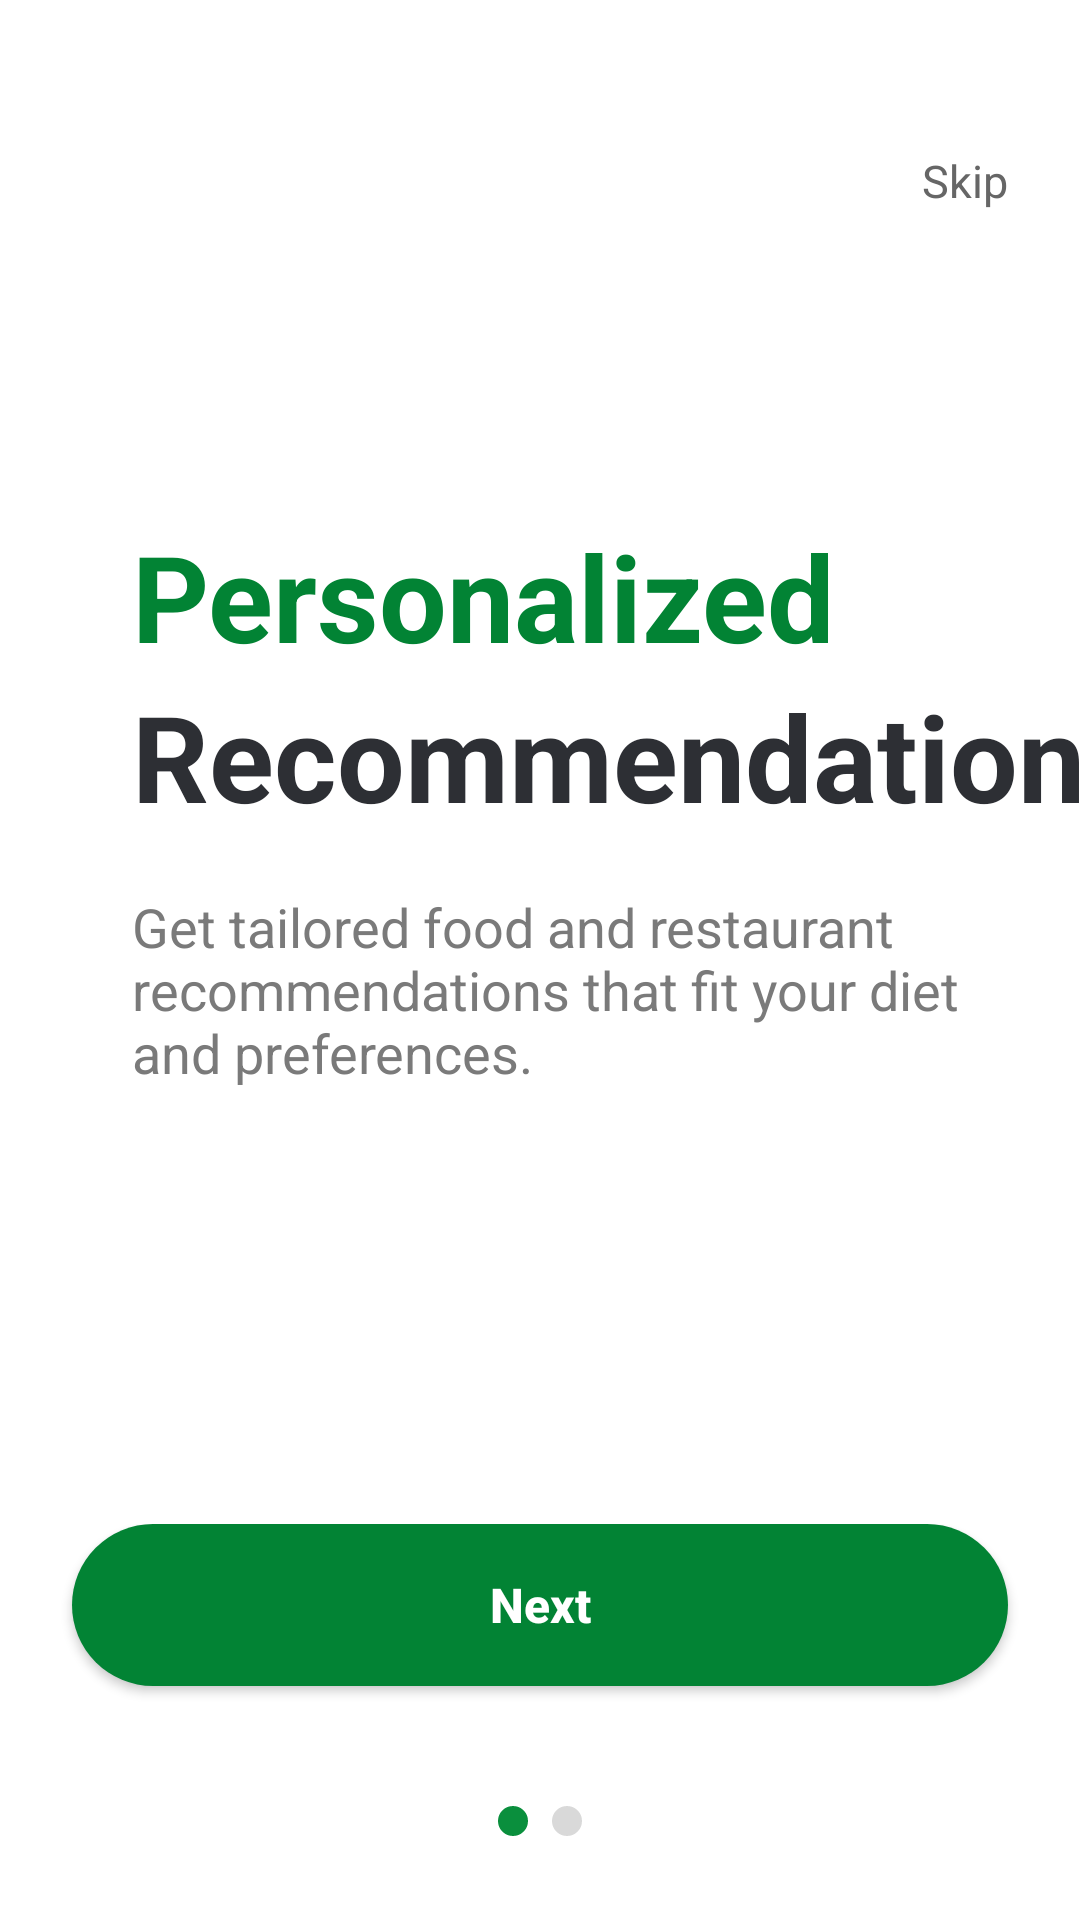

Layout XML and referenced resources for this Android screen:
<!-- AndroidManifest.xml: application theme Theme.KTable -->
<!-- res/layout/activity_onboarding2.xml -->
<?xml version="1.0" encoding="utf-8"?>
<androidx.constraintlayout.widget.ConstraintLayout
    xmlns:android="http://schemas.android.com/apk/res/android"
    xmlns:app="http://schemas.android.com/apk/res-auto"
    android:layout_width="match_parent"
    android:layout_height="match_parent"
    android:background="#FFFFFF">

    
    <TextView
        android:id="@+id/txtSkip"
        android:layout_width="wrap_content"
        android:layout_height="wrap_content"
        android:text="Skip"
        android:textSize="15sp"
        android:textColor="#666666"
        android:layout_marginTop="50dp"
        android:layout_marginEnd="24dp"
        app:layout_constraintTop_toTopOf="parent"
        app:layout_constraintEnd_toEndOf="parent"/>


    <TextView
        android:id="@+id/txtGreen"
        android:layout_width="wrap_content"
        android:layout_height="wrap_content"
        android:layout_marginStart="44dp"
        android:layout_marginTop="172dp"
        android:text="Personalized"
        android:textColor="#028334"
        android:textSize="40sp"
        android:textStyle="bold"
        app:layout_constraintStart_toStartOf="parent"
        app:layout_constraintTop_toTopOf="parent" />

    <TextView
        android:id="@+id/txtBlack"
        android:layout_width="wrap_content"
        android:layout_height="wrap_content"
        android:text="Recommendations"
        android:textColor="#2D2F34"
        android:textSize="40sp"
        android:textStyle="bold"
        app:layout_constraintStart_toStartOf="@id/txtGreen"
        app:layout_constraintTop_toBottomOf="@id/txtGreen" />

    
    <TextView
        android:id="@+id/txtDesc"
        android:layout_width="290dp"
        android:layout_height="wrap_content"
        android:layout_marginTop="18dp"
        android:text="Get tailored food and restaurant recommendations that fit your diet and preferences."
        android:textColor="#7A7A7A"
        android:textSize="18sp"
        app:layout_constraintStart_toStartOf="@id/txtGreen"
        app:layout_constraintTop_toBottomOf="@id/txtBlack" />


    <ImageView
        android:id="@+id/imgFood"
        android:layout_width="0dp"
        android:layout_height="420dp"
        android:layout_marginTop="136dp"
        android:scaleType="centerCrop"
        android:src="@drawable/onboarding_food"
        app:layout_constraintEnd_toEndOf="parent"
        app:layout_constraintHorizontal_bias="0.0"
        app:layout_constraintStart_toStartOf="parent"
        app:layout_constraintTop_toBottomOf="@id/txtDesc" />

    <LinearLayout
        android:id="@+id/layoutBottom"
        android:layout_width="match_parent"
        android:layout_height="wrap_content"
        android:orientation="vertical"
        android:gravity="center"
        android:layout_marginBottom="24dp"
        app:layout_constraintBottom_toBottomOf="parent">

    <androidx.appcompat.widget.AppCompatButton
        android:id="@+id/btnNext"
        android:layout_width="match_parent"
        android:layout_height="54dp"
        android:layout_marginStart="24dp"
        android:layout_marginEnd="24dp"
        android:layout_marginBottom="24dp"
        android:background="@drawable/bg_green_button"
        android:text="Next"
        android:textColor="#FFFFFF"
        android:textSize="16sp"
        android:textStyle="bold"
        android:textAllCaps="false"

        app:layout_constraintBottom_toBottomOf="parent"
        app:layout_constraintStart_toStartOf="parent"
        app:layout_constraintEnd_toEndOf="parent"/>

    
    <LinearLayout
        android:id="@+id/layoutDots"
        android:layout_width="wrap_content"
        android:layout_height="wrap_content"
        android:orientation="horizontal"
        android:layout_marginTop="12dp"

        app:layout_constraintTop_toBottomOf="@id/btnNext"
        app:layout_constraintStart_toStartOf="parent"
        app:layout_constraintEnd_toEndOf="parent">

        <View
            android:layout_width="10dp"
            android:layout_height="10dp"
            android:layout_margin="4dp"
            android:background="@drawable/dot_active"/>

        <View
            android:layout_width="10dp"
            android:layout_height="10dp"
            android:layout_margin="4dp"
            android:background="@drawable/dot_inactive"/>

    </LinearLayout>
    </LinearLayout>

</androidx.constraintlayout.widget.ConstraintLayout>
<!-- resources referenced by this layout -->
<resources>
  <!-- drawable bg_green_button (drawable) -->
  <?xml version="1.0" encoding="utf-8"?>
  <selector xmlns:android="http://schemas.android.com/apk/res/android">
      
      <item android:state_enabled="false">
          <shape android:shape="rectangle">
              <solid android:color="#E0E0E0" />
              <corners android:radius="40dp" />
          </shape>
      </item>
  
      
      <item android:state_enabled="true">
          <shape android:shape="rectangle">
              <solid android:color="#028334" />
              <corners android:radius="40dp" />
          </shape>
      </item>
  </selector>
  <!-- drawable dot_active (drawable) -->
  <?xml version="1.0" encoding="utf-8"?>
  <shape xmlns:android="http://schemas.android.com/apk/res/android">
  
      <size
          android:width="10dp"
          android:height="10dp"/>
  
      <solid android:color="#0A8F3D"/>
  
      <corners android:radius="5dp"/>
  
  </shape>
  <!-- drawable dot_inactive (drawable) -->
  <?xml version="1.0" encoding="utf-8"?>
  <shape xmlns:android="http://schemas.android.com/apk/res/android">
  
      <size
          android:width="10dp"
          android:height="10dp"/>
  
      <solid android:color="#D9D9D9"/>
  
      <corners android:radius="5dp"/>
  
  </shape>
  <style name="Theme.KTable" parent="Base.Theme.KTable" />
  <style name="Base.Theme.KTable" parent="Theme.Material3.DayNight.NoActionBar">
          <item name="android:windowBackground">@android:color/white</item>
  
          
          <item name="android:windowSplashScreenBackground" tools:targetApi="31">@android:color/white</item>
          <item name="android:windowSplashScreenAnimatedIcon" tools:targetApi="31">@android:color/transparent</item>
      </style>
</resources>
